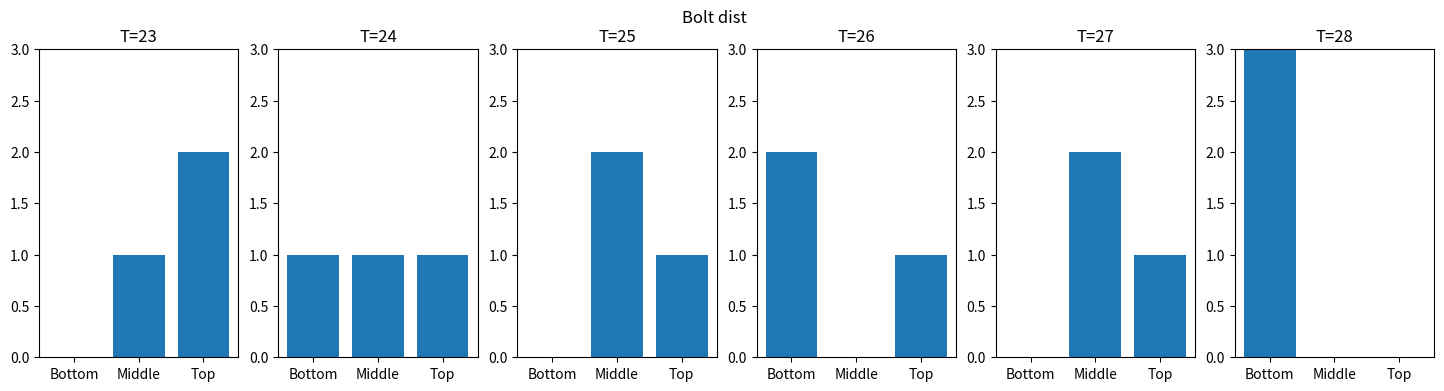

The matplotlib source for this figure:
import matplotlib.pyplot as plt
import numpy as np
k = 1
mgh = 10

N = 3
T = [23,24,25,26,27,28]
E = np.array([0, mgh/2 , mgh])

def bolt(E,T):
    w = np.exp(-E / (k * T))
    return w / np.sum(w)

fig, axes = plt.subplots(1,len(T), figsize=(18,4))
for index, T in enumerate(T):
    prob = bolt(E,T)
    states = np.random.choice([0,1,2], size=N , p=prob)
    counts = [
        np.sum(states == 0),
        np.sum(states == 1),
        np.sum(states == 2)
    ]
     
    axes[index].bar(['Bottom', 'Middle', 'Top'], counts)
    axes[index].set_title(f"T={T}")
    axes[index].set_ylim(0, N)
    
plt.suptitle('Bolt dist')
plt.show()
